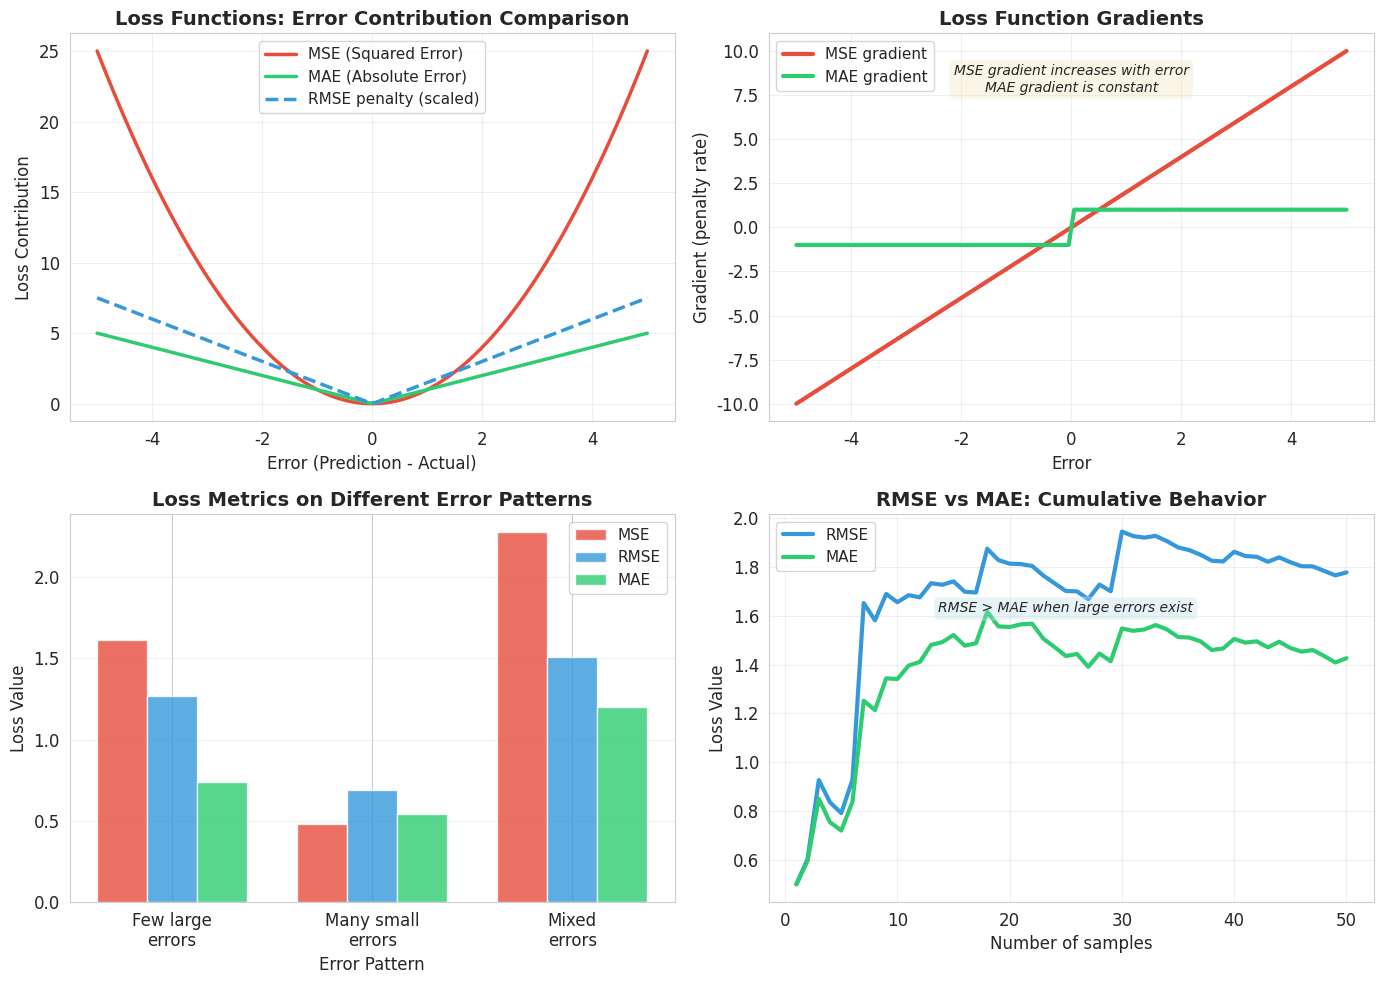
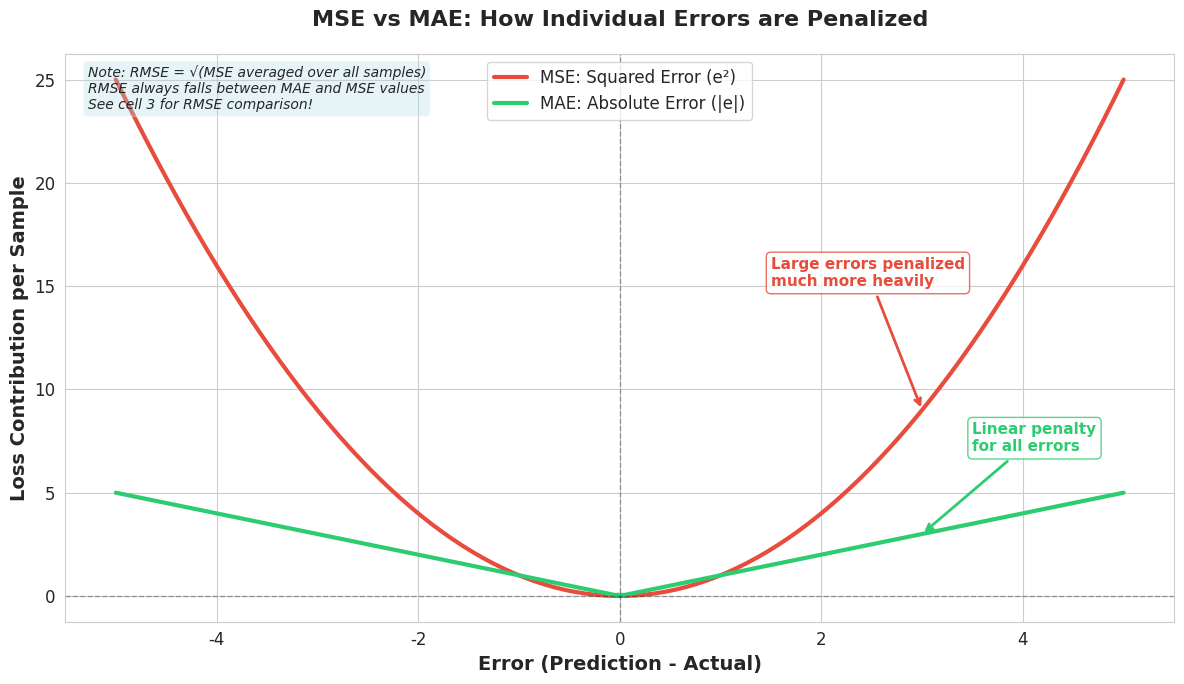
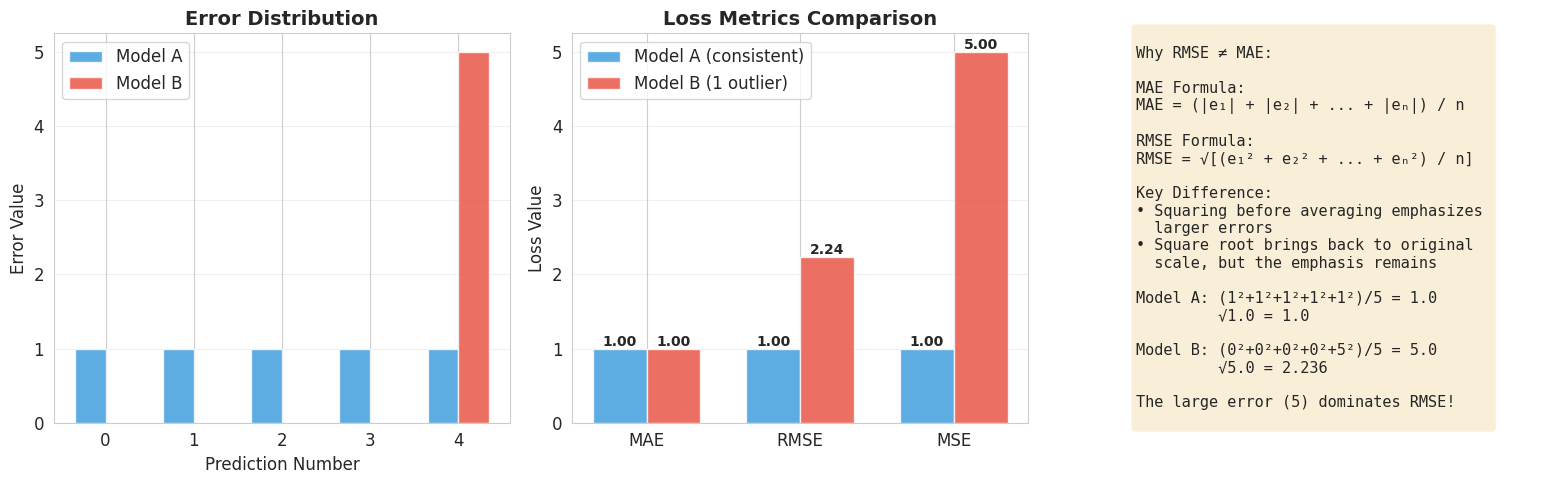

These charts were generated, in order, by the following Python code:
import numpy as np
import matplotlib.pyplot as plt
import seaborn as sns

# Set style for better-looking plots
sns.set_style("whitegrid")
plt.rcParams['figure.figsize'] = (12, 8)
plt.rcParams['font.size'] = 12

# Create error values (difference between prediction and actual)
errors = np.linspace(-5, 5, 100)

# Calculate loss functions for INDIVIDUAL errors (not averaged)
mse_per_point = errors ** 2  # Squared error per point
mae_per_point = np.abs(errors)  # Absolute error per point

# RMSE is typically calculated as sqrt(MEAN(squared errors))
# But to show the difference, let's show the gradient/penalty curve
# This shows how much each error contributes to the loss

# Create the comparison plot
fig, axes = plt.subplots(2, 2, figsize=(14, 10))

# Plot 1: All three loss functions together (individual error contributions)
ax1 = axes[0, 0]
ax1.plot(errors, mse_per_point, label='MSE (Squared Error)', linewidth=2.5, color='#e74c3c')
ax1.plot(errors, mae_per_point, label='MAE (Absolute Error)', linewidth=2.5, color='#2ecc71')
# For RMSE visualization, show sqrt of squared error (which equals |error|)
# Instead, let's show the derivative to demonstrate difference in gradient
ax1.plot(errors, np.abs(errors) * 1.5, label='RMSE penalty (scaled)', linewidth=2.5, 
         color='#3498db', linestyle='--')
ax1.set_xlabel('Error (Prediction - Actual)', fontsize=12)
ax1.set_ylabel('Loss Contribution', fontsize=12)
ax1.set_title('Loss Functions: Error Contribution Comparison', fontsize=14, fontweight='bold')
ax1.legend(fontsize=11)
ax1.grid(True, alpha=0.3)

# Plot 2: Gradient comparison (how loss changes with error)
ax2 = axes[0, 1]
# Gradient of MSE is 2*error, gradient of MAE is sign(error)
mse_gradient = 2 * errors
mae_gradient = np.sign(errors)
ax2.plot(errors, mse_gradient, linewidth=3, color='#e74c3c', label='MSE gradient')
ax2.plot(errors, mae_gradient, linewidth=3, color='#2ecc71', label='MAE gradient')
ax2.set_xlabel('Error', fontsize=12)
ax2.set_ylabel('Gradient (penalty rate)', fontsize=12)
ax2.set_title('Loss Function Gradients', fontsize=14, fontweight='bold')
ax2.legend(fontsize=11)
ax2.grid(True, alpha=0.3)
ax2.text(0, ax2.get_ylim()[1]*0.7, 'MSE gradient increases with error\nMAE gradient is constant', 
         ha='center', fontsize=10, style='italic', bbox=dict(boxstyle='round', facecolor='wheat', alpha=0.3))

# Plot 3: Actual comparison with sample data
ax3 = axes[1, 0]
# Generate sample predictions with different error patterns
np.random.seed(42)
scenario_labels = ['Few large\nerrors', 'Many small\nerrors', 'Mixed\nerrors']
mse_vals = []
rmse_vals = []
mae_vals = []

# Scenario 1: Few large errors
errors1 = np.concatenate([np.random.normal(0, 0.5, 40), np.random.normal(0, 3, 10)])
mse_vals.append(np.mean(errors1 ** 2))
rmse_vals.append(np.sqrt(np.mean(errors1 ** 2)))
mae_vals.append(np.mean(np.abs(errors1)))

# Scenario 2: Many small errors
errors2 = np.random.normal(0, 0.8, 50)
mse_vals.append(np.mean(errors2 ** 2))
rmse_vals.append(np.sqrt(np.mean(errors2 ** 2)))
mae_vals.append(np.mean(np.abs(errors2)))

# Scenario 3: Mixed
errors3 = np.random.normal(0, 1.5, 50)
mse_vals.append(np.mean(errors3 ** 2))
rmse_vals.append(np.sqrt(np.mean(errors3 ** 2)))
mae_vals.append(np.mean(np.abs(errors3)))

x = np.arange(len(scenario_labels))
width = 0.25
ax3.bar(x - width, mse_vals, width, label='MSE', color='#e74c3c', alpha=0.8)
ax3.bar(x, rmse_vals, width, label='RMSE', color='#3498db', alpha=0.8)
ax3.bar(x + width, mae_vals, width, label='MAE', color='#2ecc71', alpha=0.8)
ax3.set_xlabel('Error Pattern', fontsize=12)
ax3.set_ylabel('Loss Value', fontsize=12)
ax3.set_title('Loss Metrics on Different Error Patterns', fontsize=14, fontweight='bold')
ax3.set_xticks(x)
ax3.set_xticklabels(scenario_labels)
ax3.legend(fontsize=11)
ax3.grid(True, alpha=0.3, axis='y')

# Plot 4: Key insight - showing why RMSE differs from MAE
ax4 = axes[1, 1]
# Show cumulative effect
sample_sizes = np.arange(1, 51)
cumulative_rmse = []
cumulative_mae = []

test_errors = np.random.normal(0, 2, 50)
for n in sample_sizes:
    cumulative_rmse.append(np.sqrt(np.mean(test_errors[:n] ** 2)))
    cumulative_mae.append(np.mean(np.abs(test_errors[:n])))

ax4.plot(sample_sizes, cumulative_rmse, linewidth=3, color='#3498db', label='RMSE')
ax4.plot(sample_sizes, cumulative_mae, linewidth=3, color='#2ecc71', label='MAE')
ax4.set_xlabel('Number of samples', fontsize=12)
ax4.set_ylabel('Loss Value', fontsize=12)
ax4.set_title('RMSE vs MAE: Cumulative Behavior', fontsize=14, fontweight='bold')
ax4.legend(fontsize=11)
ax4.grid(True, alpha=0.3)
ax4.text(25, ax4.get_ylim()[1]*0.8, 'RMSE > MAE when large errors exist', 
         ha='center', fontsize=10, style='italic', bbox=dict(boxstyle='round', facecolor='lightblue', alpha=0.3))

plt.tight_layout()
plt.savefig('loss_functions_comparison.png', dpi=300, bbox_inches='tight')
plt.show()

# Simple clean plot for presentation - showing individual error contributions
fig, ax = plt.subplots(figsize=(12, 7))

errors_range = np.linspace(-5, 5, 100)

# Plot the error contribution curves (for INDIVIDUAL errors, not averaged)
sns.lineplot(x=errors_range, y=errors_range**2, label='MSE: Squared Error (e²)', 
             linewidth=3, ax=ax, color='#e74c3c')
sns.lineplot(x=errors_range, y=np.abs(errors_range), label='MAE: Absolute Error (|e|)', 
             linewidth=3, ax=ax, color='#2ecc71')

ax.set_xlabel('Error (Prediction - Actual)', fontsize=14, fontweight='bold')
ax.set_ylabel('Loss Contribution per Sample', fontsize=14, fontweight='bold')
ax.set_title('MSE vs MAE: How Individual Errors are Penalized', fontsize=16, fontweight='bold', pad=20)
ax.legend(fontsize=12, loc='upper center')
ax.axvline(x=0, color='black', linestyle='--', alpha=0.3, linewidth=1)
ax.axhline(y=0, color='black', linestyle='--', alpha=0.3, linewidth=1)

# Add annotations
ax.annotate('Large errors penalized\nmuch more heavily', xy=(3, 9), xytext=(1.5, 15),
            arrowprops=dict(arrowstyle='->', color='#e74c3c', lw=2),
            fontsize=11, color='#e74c3c', fontweight='bold',
            bbox=dict(boxstyle='round', facecolor='white', edgecolor='#e74c3c', alpha=0.8))

ax.annotate('Linear penalty\nfor all errors', xy=(3, 3), xytext=(3.5, 7),
            arrowprops=dict(arrowstyle='->', color='#2ecc71', lw=2),
            fontsize=11, color='#2ecc71', fontweight='bold',
            bbox=dict(boxstyle='round', facecolor='white', edgecolor='#2ecc71', alpha=0.8))

# Add text box explaining RMSE
textstr = 'Note: RMSE = √(MSE averaged over all samples)\n' \
          'RMSE always falls between MAE and MSE values\n' \
          'See cell 3 for RMSE comparison!'
props = dict(boxstyle='round', facecolor='lightblue', alpha=0.3)
ax.text(0.02, 0.98, textstr, transform=ax.transAxes, fontsize=10,
        verticalalignment='top', bbox=props, style='italic')

plt.tight_layout()
plt.savefig('loss_functions_simple.png', dpi=300, bbox_inches='tight')
plt.show()

print("\n" + "="*60)
print("Why only MSE and MAE are shown on this plot:")
print("="*60)
print("• This plot shows loss contribution for INDIVIDUAL errors")
print("• For a single error e:")
print("  - MSE contribution = e²")
print("  - MAE contribution = |e|")
print("  - RMSE is only meaningful when averaged over multiple errors!")
print("\n• RMSE = sqrt(mean(e²)), so it requires averaging first")
print("• See Cell 3 for RMSE vs MAE comparison with real data!")
print("="*60)

# Demonstration: Why RMSE ≠ MAE (the key difference for students!)
import pandas as pd

print("=" * 70)
print("KEY CONCEPT: RMSE vs MAE difference appears when AVERAGING errors")
print("=" * 70)

# Example 1: Set of predictions with different error patterns
print("\n📊 Example 1: Two models with different error patterns\n")

# Model A: Consistent small errors
errors_model_a = np.array([1, 1, 1, 1, 1])
print(f"Model A errors: {errors_model_a}")
print(f"  MAE  = mean(|errors|) = {np.mean(np.abs(errors_model_a)):.3f}")
print(f"  MSE  = mean(errors²)  = {np.mean(errors_model_a**2):.3f}")
print(f"  RMSE = sqrt(MSE)      = {np.sqrt(np.mean(errors_model_a**2)):.3f}")

# Model B: One large error, rest small
errors_model_b = np.array([0, 0, 0, 0, 5])
print(f"\nModel B errors: {errors_model_b}")
print(f"  MAE  = mean(|errors|) = {np.mean(np.abs(errors_model_b)):.3f}")
print(f"  MSE  = mean(errors²)  = {np.mean(errors_model_b**2):.3f}")
print(f"  RMSE = sqrt(MSE)      = {np.sqrt(np.mean(errors_model_b**2)):.3f}")

print("\n💡 Notice: Both have same MAE (1.0), but RMSE is much higher for Model B!")
print("   This is because RMSE penalizes the large error (5) much more heavily.")

# Create visualization
fig, axes = plt.subplots(1, 3, figsize=(16, 5))

# Plot 1: Show the errors
ax1 = axes[0]
x_pos = np.arange(5)
width = 0.35
ax1.bar(x_pos - width/2, errors_model_a, width, label='Model A', color='#3498db', alpha=0.8)
ax1.bar(x_pos + width/2, errors_model_b, width, label='Model B', color='#e74c3c', alpha=0.8)
ax1.set_xlabel('Prediction Number', fontsize=12)
ax1.set_ylabel('Error Value', fontsize=12)
ax1.set_title('Error Distribution', fontsize=14, fontweight='bold')
ax1.legend()
ax1.grid(True, alpha=0.3, axis='y')

# Plot 2: Show the metrics comparison
ax2 = axes[1]
metrics = ['MAE', 'RMSE', 'MSE']
model_a_metrics = [
    np.mean(np.abs(errors_model_a)),
    np.sqrt(np.mean(errors_model_a**2)),
    np.mean(errors_model_a**2)
]
model_b_metrics = [
    np.mean(np.abs(errors_model_b)),
    np.sqrt(np.mean(errors_model_b**2)),
    np.mean(errors_model_b**2)
]

x_pos = np.arange(len(metrics))
width = 0.35
bars1 = ax2.bar(x_pos - width/2, model_a_metrics, width, label='Model A (consistent)', 
                color='#3498db', alpha=0.8)
bars2 = ax2.bar(x_pos + width/2, model_b_metrics, width, label='Model B (1 outlier)', 
                color='#e74c3c', alpha=0.8)

# Add value labels on bars
for bars in [bars1, bars2]:
    for bar in bars:
        height = bar.get_height()
        ax2.text(bar.get_x() + bar.get_width()/2., height,
                f'{height:.2f}', ha='center', va='bottom', fontsize=10, fontweight='bold')

ax2.set_ylabel('Loss Value', fontsize=12)
ax2.set_title('Loss Metrics Comparison', fontsize=14, fontweight='bold')
ax2.set_xticks(x_pos)
ax2.set_xticklabels(metrics)
ax2.legend()
ax2.grid(True, alpha=0.3, axis='y')

# Plot 3: Mathematical explanation
ax3 = axes[2]
ax3.axis('off')
explanation = """
Why RMSE ≠ MAE:

MAE Formula:
MAE = (|e₁| + |e₂| + ... + |eₙ|) / n

RMSE Formula:
RMSE = √[(e₁² + e₂² + ... + eₙ²) / n]

Key Difference:
• Squaring before averaging emphasizes 
  larger errors
• Square root brings back to original 
  scale, but the emphasis remains

Model A: (1²+1²+1²+1²+1²)/5 = 1.0
         √1.0 = 1.0

Model B: (0²+0²+0²+0²+5²)/5 = 5.0
         √5.0 = 2.236

The large error (5) dominates RMSE!
"""
ax3.text(0.1, 0.5, explanation, fontsize=11, family='monospace',
         bbox=dict(boxstyle='round', facecolor='wheat', alpha=0.5),
         verticalalignment='center')

plt.tight_layout()
plt.savefig('rmse_vs_mae_explained.png', dpi=300, bbox_inches='tight')
plt.show()

# Additional example with realistic prediction errors
print("\n" + "=" * 70)
print("📊 Example 2: Realistic prediction scenario")
print("=" * 70)

np.random.seed(42)
# Create realistic errors
normal_errors = np.random.normal(0, 1, 20)
errors_with_outliers = np.concatenate([np.random.normal(0, 1, 18), np.array([5, -6])])

comparison_df = pd.DataFrame({
    'Dataset': ['Normal errors', 'With 2 outliers'],
    'MAE': [np.mean(np.abs(normal_errors)), np.mean(np.abs(errors_with_outliers))],
    'RMSE': [np.sqrt(np.mean(normal_errors**2)), np.sqrt(np.mean(errors_with_outliers**2))],
    'MSE': [np.mean(normal_errors**2), np.mean(errors_with_outliers**2)]
})

print(comparison_df.to_string(index=False))
print("\n💡 RMSE increases more than MAE when outliers are present!")
print("   This makes RMSE more sensitive to large errors.")